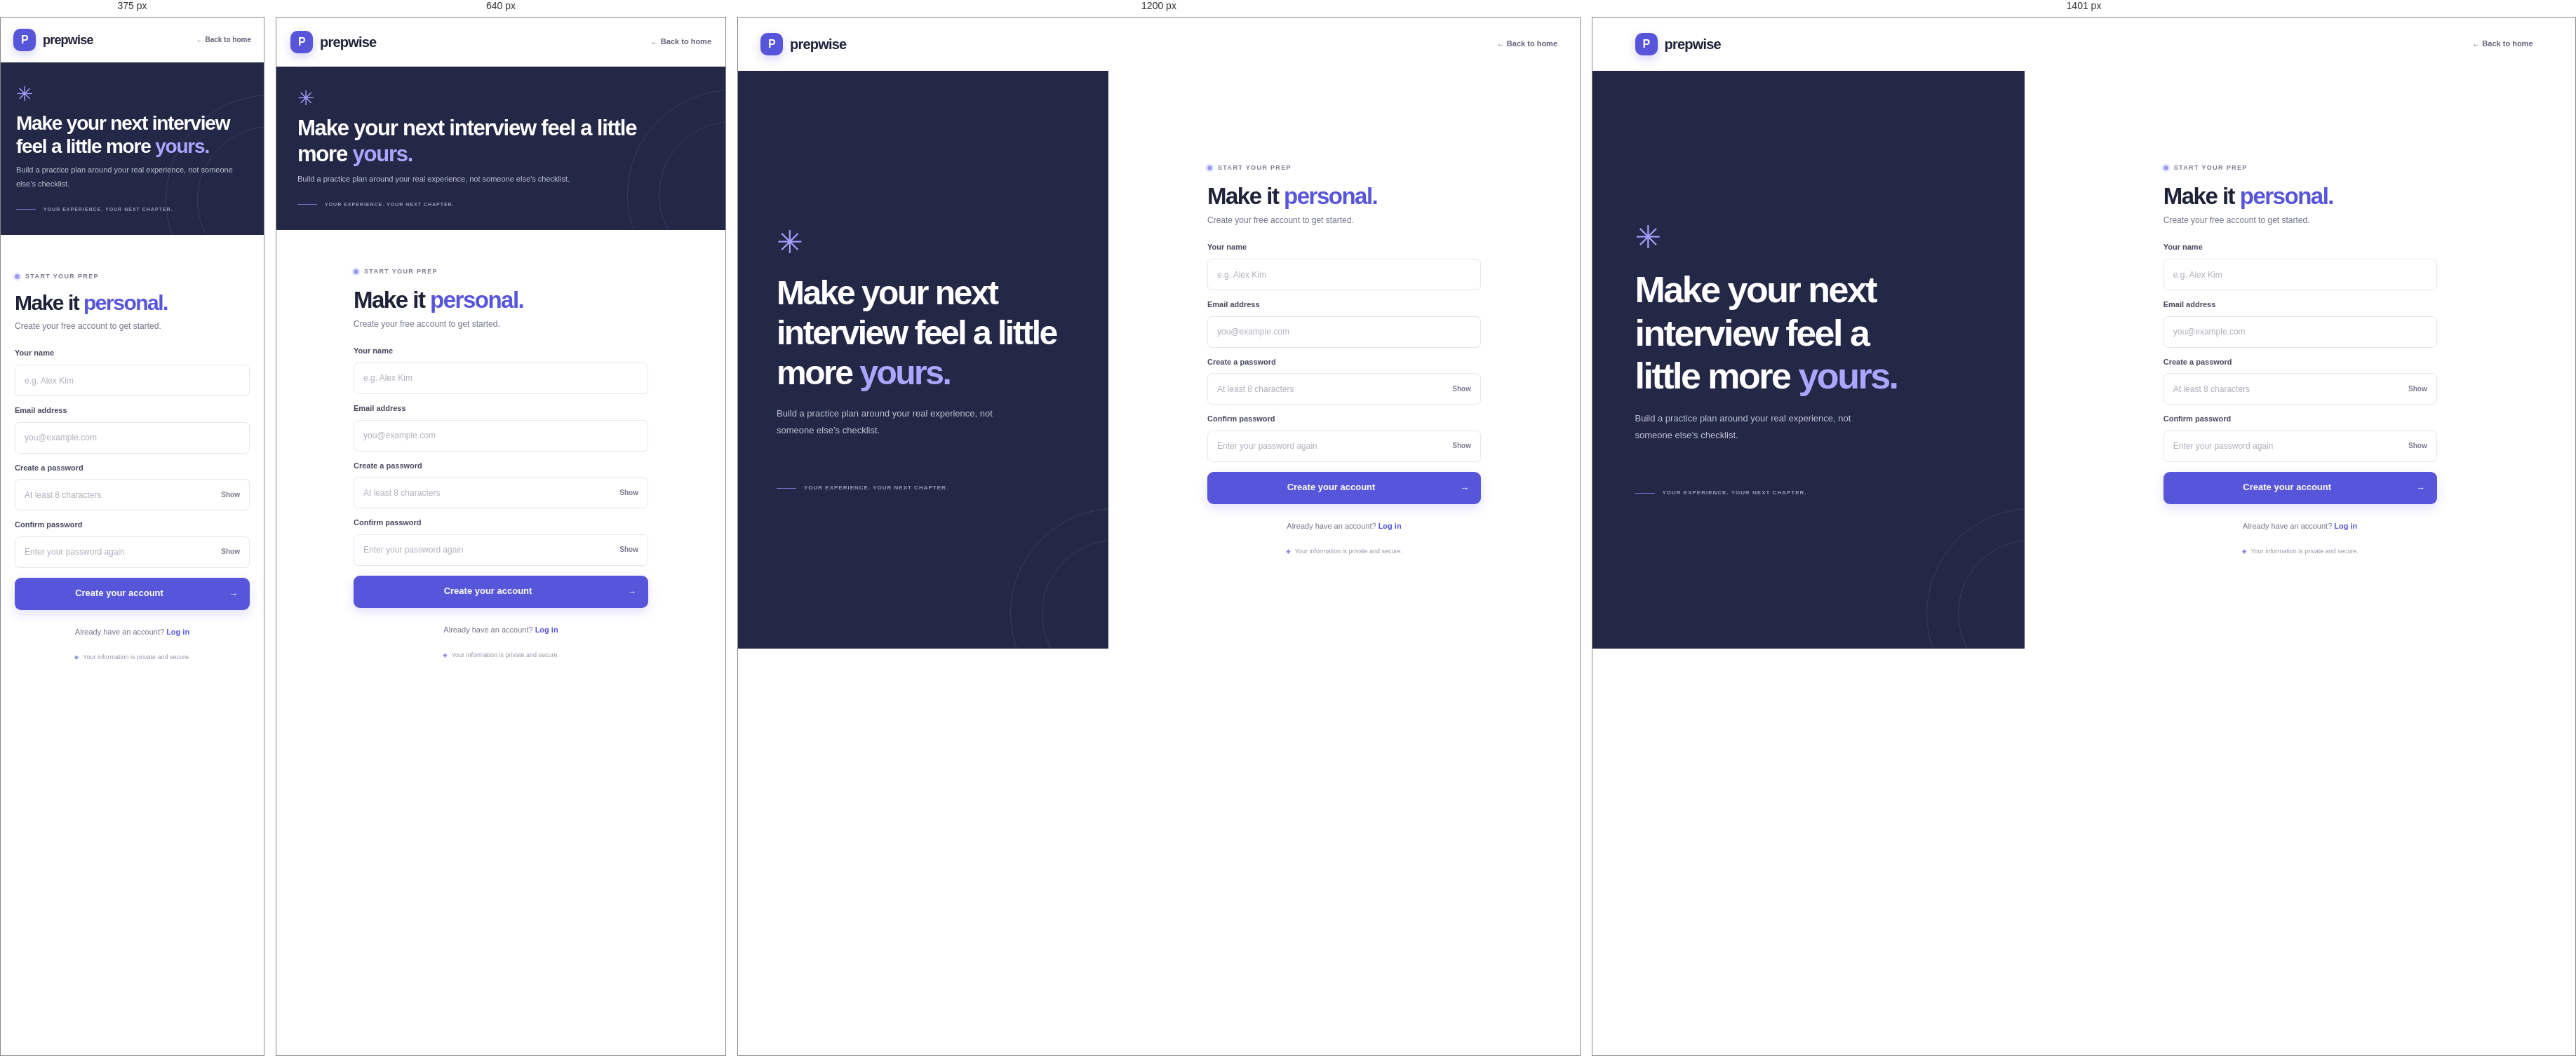
Rendered at 375 px, 640 px, 1200 px and 1401 px, left to right.

<!-- file: register.html -->
<!doctype html>
<html lang="en">
<head>
  <meta charset="utf-8">
  <meta name="viewport" content="width=device-width, initial-scale=1">
  <meta name="theme-color" content="#f7f8fc">
  <title>Create account | Prepwise</title>
  <link rel="preconnect" href="https://fonts.googleapis.com">
  <link rel="preconnect" href="https://fonts.gstatic.com" crossorigin>
  <link href="https://fonts.googleapis.com/css2?family=DM+Sans:wght@400;500;600;700&family=Manrope:wght@400;500;600;700;800&display=swap" rel="stylesheet">
  <link rel="stylesheet" href="css/style.css?v=4">
</head>
<body class="auth-page">
  <header class="site-header auth-header">
    <a class="brand" href="index.html"><span class="brand-mark">P</span><span>prepwise</span></a>
    <a class="nav-link" href="index.html">← Back to home</a>
  </header>
  <main class="auth-layout">
    <section class="auth-aside register-aside">
      <div class="auth-aside-content">
        <span class="auth-quote-mark">✳</span>
        <h1>Make your next interview feel a little more <span>yours.</span></h1>
        <p>Build a practice plan around your real experience, not someone else’s checklist.</p>
        <div class="auth-aside-bottom"><span class="auth-aside-line"></span><span>YOUR EXPERIENCE. YOUR NEXT CHAPTER.</span></div>
      </div>
      <div class="aside-decoration aside-decoration-one"></div><div class="aside-decoration aside-decoration-two"></div>
    </section>
    <section class="auth-panel">
      <div class="auth-form-wrap register-form-wrap">
        <div class="auth-form-heading"><div class="eyebrow"><span class="eyebrow-dot"></span> START YOUR PREP</div><h2>Make it <span>personal.</span></h2><p>Create your free account to get started.</p></div>
        <form id="register-form" class="form-stack" novalidate>
          <div class="field"><label for="name">Your name</label><input id="name" name="name" type="text" autocomplete="name" placeholder="e.g. Alex Kim" required minlength="2" aria-describedby="name-error"><span id="name-error" class="field-error"></span></div>
          <div class="field"><label for="email">Email address</label><input id="email" name="email" type="email" autocomplete="email" placeholder="you@example.com" required aria-describedby="email-error"><span id="email-error" class="field-error"></span></div>
          <div class="field"><label for="password">Create a password</label><div class="password-field"><input id="password" name="password" type="password" autocomplete="new-password" placeholder="At least 8 characters" required minlength="8" aria-describedby="password-error"><button class="password-toggle" type="button" aria-label="Show password" data-password-toggle="password">Show</button></div><span id="password-error" class="field-error"></span></div>
          <div class="field"><label for="confirm-password">Confirm password</label><div class="password-field"><input id="confirm-password" name="confirmPassword" type="password" autocomplete="new-password" placeholder="Enter your password again" required aria-describedby="confirm-password-error"><button class="password-toggle" type="button" aria-label="Show password" data-password-toggle="confirm-password">Show</button></div><span id="confirm-password-error" class="field-error"></span></div>
          <div class="form-error" id="form-error" role="alert"></div>
          <button class="button button-primary button-submit" type="submit"><span>Create your account</span><span aria-hidden="true">→</span></button>
        </form>
        <p class="auth-switch">Already have an account? <a href="login.html">Log in</a></p>
        <div class="auth-privacy"><span aria-hidden="true">◈</span> Your information is private and secure.</div>
      </div>
    </section>
  </main>
  <div class="toast-region" aria-live="polite" aria-atomic="false"></div>
  <script src="js/main.js?v=4" defer></script><script src="js/auth.js?v=4" defer></script>
</body>
</html>


/* @media block from style.css */
@media (min-width: 1400px) {
  .auth-aside { padding-left: max(55px, calc((100vw - 1280px)/2)); }
}

/* @media block from style.css */
@media (max-width: 1000px) {
  .hero { gap: 20px; }
  .hero h1 { font-size: 50px; }
  .floating-note { right: -5px; }
  .auth-layout { grid-template-columns: minmax(300px,.8fr) minmax(420px,1.2fr); }
  .auth-aside { padding-left: 40px; }
  .auth-panel { padding-inline: 35px; }
  .app-content { padding-inline: 28px; }
}

/* @media block from style.css */
@media (max-width: 760px) {
  .container, .site-header { width: min(100% - 40px, 600px); }
  .site-header { height: 70px; }
  .header-nav { gap: 16px; }
  .header-nav > a:first-child { display: none; }
  .hero { min-height: initial; grid-template-columns: 1fr; gap: 5px; padding-top: 53px; padding-bottom: 64px; }
  .hero h1 { max-width: 560px; font-size: clamp(43px, 9vw, 58px); }
  .hero-visual { width: min(100%, 520px); min-height: 400px; margin: 8px auto 0; }
  .floating-note { right: 0; bottom: 30px; }
  .visual-caption { top: 4px; right: 16px; }
  .hero-scroll { bottom: 12px; }
  .trusted-strip { min-height: initial; flex-wrap: wrap; justify-content: flex-start; padding-block: 18px; gap: 13px 22px; }
  .trusted-strip > span { flex-basis: 100%; }
  .section-heading { align-items: flex-start; flex-direction: column; gap: 15px; }
  .section-heading > p { max-width: 480px; }
  .features-section { padding: 70px 0; }
  .feature-grid { grid-template-columns: 1fr; gap: 11px; }
  .feature-card { min-height: initial; padding: 19px; }
  .feature-icon { margin-bottom: 14px; }
  .closing-cta { padding: 27px; gap: 20px; }
  .auth-layout { min-height: calc(100vh - 70px); grid-template-columns: 1fr; }
  .auth-aside { min-height: 230px; padding: 31px 30px; }
  .auth-aside-content { max-width: 530px; }
  .auth-quote-mark { margin-bottom: 10px; font-size: 29px; }
  .auth-aside h1 { max-width: 500px; margin-bottom: 8px; font-size: 31px; letter-spacing: -1.2px; }
  .auth-aside-content > p { max-width: 500px; margin-bottom: 0; font-size: 11px; }
  .auth-aside-bottom { margin-top: 20px; font-size: 7px; }
  .auth-panel { min-height: initial; padding: 40px 24px 52px; }
  .auth-form-wrap { width: min(100%, 420px); }
  .app-sidebar { width: 250px; transform: translateX(-100%); transition: transform .22s ease; box-shadow: none; }
  .app-sidebar.sidebar-open { transform: translateX(0); box-shadow: 12px 0 35px rgba(34,36,71,.12); }
  .sidebar-overlay.overlay-open { display: block; position: fixed; inset: 0; z-index: 15; background: rgba(27,28,49,.28); }
  .app-main { margin-left: 0; }
  .app-topbar { height: 56px; padding-inline: 20px; }
  .mobile-sidebar-toggle { width: 30px; height: 30px; display: inline-grid; place-items: center; border: 1px solid #e9eaf1; border-radius: 7px; color: #6a6c80; background: #fff; cursor: pointer; font-size: 13px; }
  .breadcrumb { margin-right: auto; margin-left: 11px; font-size: 9px; }
  .topbar-home { font-size: 9px; }
  .app-content { padding: 30px 20px 55px; }
  .sidebar-nav { max-height: calc(100vh - 250px); }
}

/* @media block from style.css */
@media (max-width: 520px) {
  .container, .site-header { width: calc(100% - 36px); }
  .brand { font-size: 18px; }
  .header-nav { gap: 11px; }
  .header-nav > a:nth-child(2) { font-size: 11px; }
  .header-nav .button-small { padding: 9px 11px; font-size: 10px; }
  .hero { padding-top: 41px; }
  .hero h1 { margin-top: 16px; font-size: 43px; letter-spacing: -2.5px; }
  .hero-description { font-size: 13px; }
  .hero-actions { align-items: stretch; flex-direction: column; }
  .hero-actions .button { width: 100%; }
  .hero-proof { margin-top: 25px; }
  .hero-visual { min-height: 345px; margin-top: 12px; }
  .question-preview { padding: 19px 17px 14px; }
  .orbit-one { width: 380px; height: 255px; }
  .orbit-two { width: 350px; height: 220px; }
  .floating-note { right: 0; bottom: 15px; padding: 8px 10px; }
  .visual-caption { top: 0; right: 6px; font-size: 8px; }
  .trusted-strip > div { font-size: 9px; }
  .section-heading h2 { font-size: 33px; }
  .closing-cta { align-items: flex-start; flex-direction: column; padding: 24px 20px; }
  .closing-cta h2 { font-size: 24px; }
  .site-footer { min-height: 100px; flex-wrap: wrap; justify-content: space-between; gap: 4px 12px; padding-block: 16px; }
  .site-footer > span:nth-child(2) { order: 3; flex-basis: 100%; }
  .auth-header { height: 64px; }
  .auth-layout { min-height: calc(100vh - 64px); }
  .auth-header > .nav-link { font-size: 10px; }
  .auth-aside { min-height: 205px; padding-inline: 22px; }
  .auth-aside h1 { font-size: 28px; }
  .auth-panel { padding-inline: 20px; }
  .auth-form-heading h2 { font-size: 30px; }
  .dashboard-heading { align-items: flex-start; flex-direction: column; }
  .heading-date { align-self: stretch; }
  .upload-card { padding: 17px; }
  .upload-card-head h2 { font-size: 19px; }
  .drop-zone { min-height: 148px; padding: 15px 10px; }
  .drop-title { font-size: 10px; }
  .upload-actions { align-items: stretch; flex-direction: column; }
  .privacy-note { order: 2; }
  .generate-button { width: 100%; min-height: 42px; order: 1; }
  .questions-heading { align-items: flex-start; flex-direction: column; }
  .question-actions { width: 100%; }
  .question-actions .button { flex: 1; }
  .question-groups { grid-template-columns: 1fr; }
  .profile-actions { align-items: flex-start; flex-direction: column; }
  .profile-actions .button { align-self: flex-end; }
  .platform-card { padding: 17px; }
  .platform-card-header { align-items: flex-start; flex-direction: column; }
  .platform-results { grid-template-columns: 1fr; }
  .platform-card-footer { align-items: stretch; flex-direction: column; }
  .platform-card-footer .button { width: 100%; }
  .platform-form-grid { grid-template-columns: 1fr; }
  .platform-form-grid .platform-field-wide { grid-column: auto; }
  .progress-summary { grid-template-columns: repeat(2, 1fr); }
  .vault-add-row { align-items: stretch; flex-direction: column; }
  .vault-add-row .button { min-height: 39px; }
  .vault-card .platform-card-header { align-items: stretch; }
  .vault-search { width: 100%; }
  .interview-card > h2 { font-size: 19px; }
}